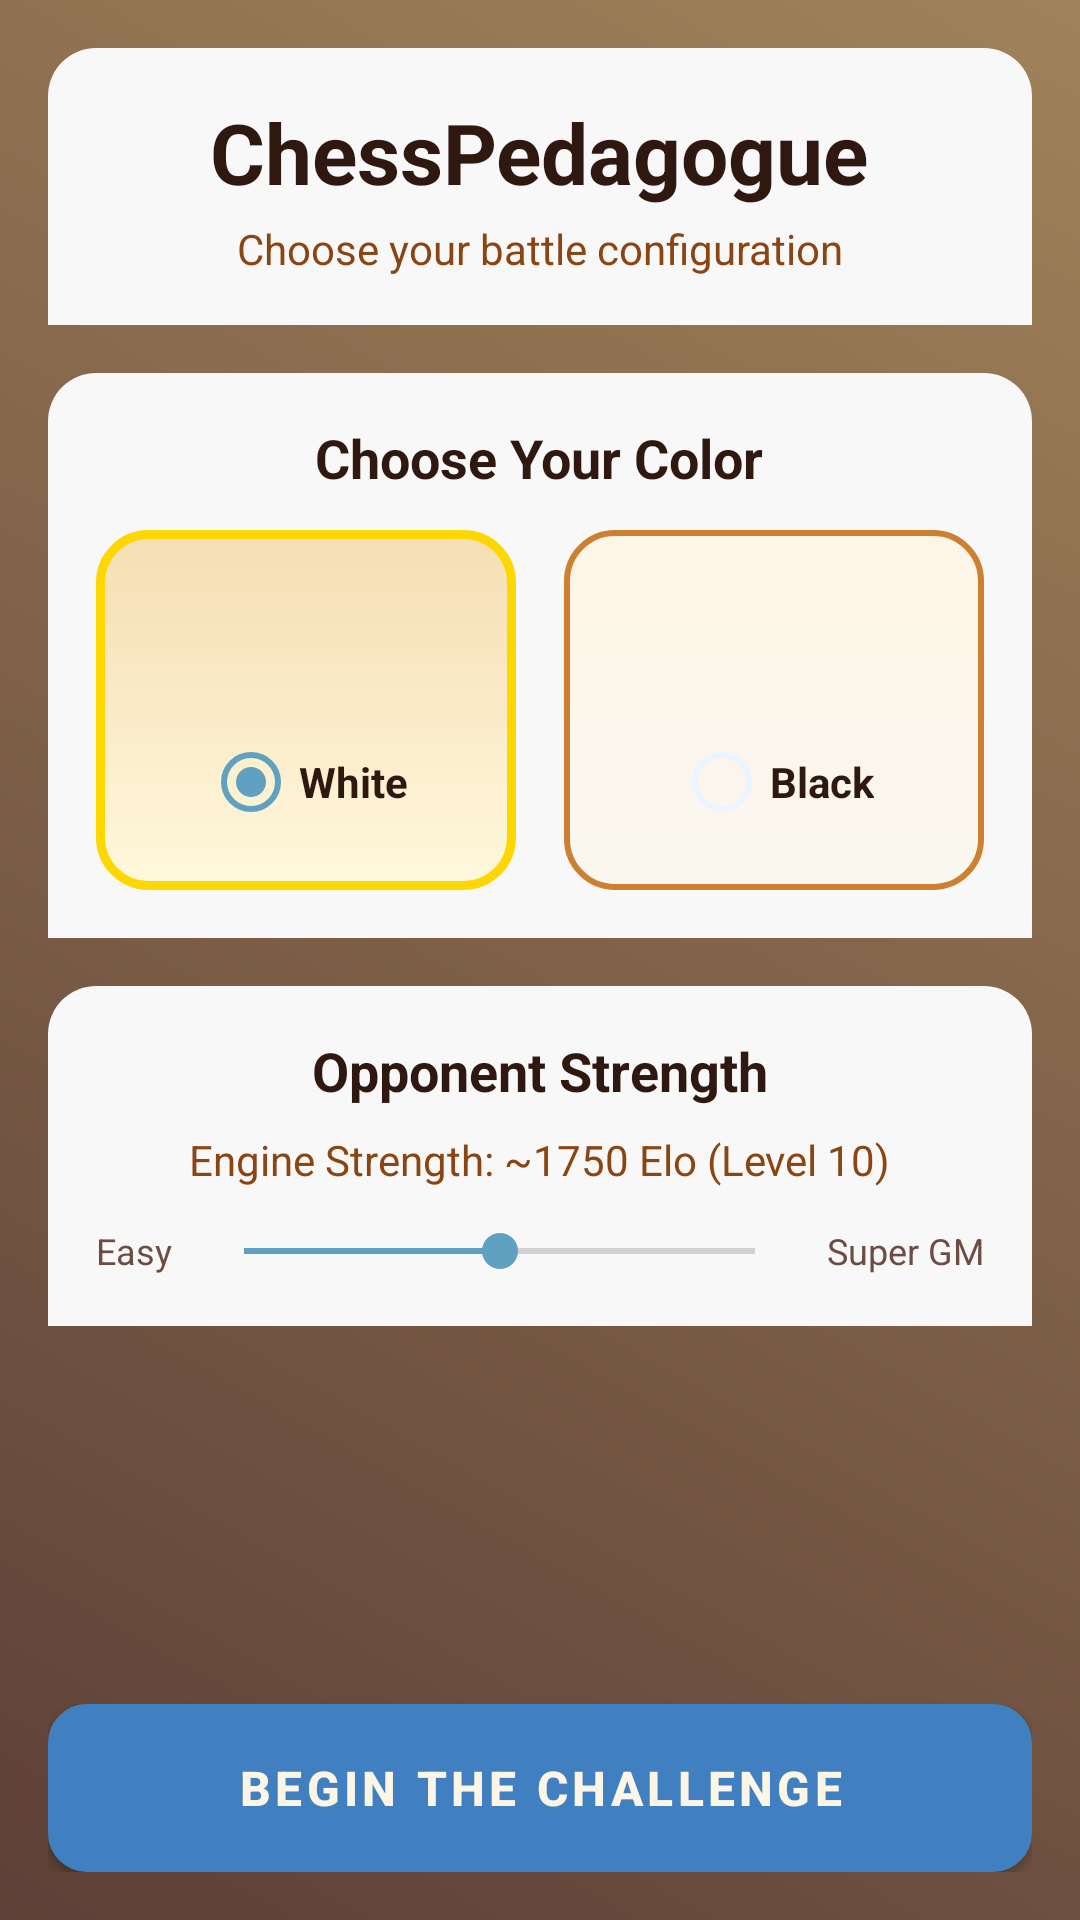

Layout XML and referenced resources for this Android screen:
<!-- AndroidManifest.xml: application theme Theme.ChessPedagogue -->
<!-- res/layout/activity_splash_redesigned.xml -->
<?xml version="1.0" encoding="utf-8"?>
<LinearLayout xmlns:android="http://schemas.android.com/apk/res/android"
    xmlns:app="http://schemas.android.com/apk/res-auto"
    android:layout_width="match_parent"
    android:layout_height="match_parent"
    android:orientation="vertical"
    android:background="@drawable/enhanced_wood_background"
    android:padding="16dp">

    
    <LinearLayout
        android:layout_width="match_parent"
        android:layout_height="wrap_content"
        android:orientation="vertical"
        android:gravity="center"
        android:padding="16dp"
        android:background="@drawable/rounded_panel_background"
        android:layout_marginBottom="16dp">

        <TextView
            android:layout_width="wrap_content"
            android:layout_height="wrap_content"
            android:text="ChessPedagogue"
            android:textSize="28sp"
            android:textStyle="bold"
            android:textColor="@color/text_primary"
            android:layout_marginBottom="4dp" />

        <TextView
            android:layout_width="wrap_content"
            android:layout_height="wrap_content"
            android:text="Choose your battle configuration"
            android:textSize="14sp"
            android:textColor="@color/text_accent" />
    </LinearLayout>

    
    <LinearLayout
        android:layout_width="match_parent"
        android:layout_height="wrap_content"
        android:orientation="vertical"
        android:background="@drawable/rounded_panel_background"
        android:padding="16dp"
        android:layout_marginBottom="16dp">

        <TextView
            android:layout_width="wrap_content"
            android:layout_height="wrap_content"
            android:text="Choose Your Color"
            android:textSize="18sp"
            android:textStyle="bold"
            android:textColor="@color/text_primary"
            android:layout_gravity="center"
            android:layout_marginBottom="12dp" />

        <RadioGroup
            android:id="@+id/radioGroupColor"
            android:layout_width="match_parent"
            android:layout_height="wrap_content"
            android:orientation="horizontal"
            android:gravity="center">

            
            <LinearLayout
                android:id="@+id/whiteSelectionLayout"
                android:layout_width="0dp"
                android:layout_height="wrap_content"
                android:layout_weight="1"
                android:orientation="vertical"
                android:gravity="center"
                android:padding="12dp"
                android:background="@drawable/side_selection_active_bg"
                android:layout_marginEnd="8dp"
                android:clickable="true"
                android:focusable="true">

                <ImageView
                    android:layout_width="40dp"
                    android:layout_height="40dp"
                    android:src="@drawable/ic_white_king"
                    android:layout_marginBottom="8dp" />

                <RadioButton
                    android:id="@+id/radioWhite"
                    android:layout_width="wrap_content"
                    android:layout_height="wrap_content"
                    android:text="White"
                    android:checked="true"
                    android:textColor="@color/text_primary"
                    android:textSize="14sp"
                    android:textStyle="bold" />
            </LinearLayout>

            
            <LinearLayout
                android:id="@+id/blackSelectionLayout"
                android:layout_width="0dp"
                android:layout_height="wrap_content"
                android:layout_weight="1"
                android:orientation="vertical"
                android:gravity="center"
                android:padding="12dp"
                android:background="@drawable/side_selection_bg"
                android:layout_marginStart="8dp"
                android:clickable="true"
                android:focusable="true">

                <ImageView
                    android:layout_width="40dp"
                    android:layout_height="40dp"
                    android:src="@drawable/ic_black_king"
                    android:layout_marginBottom="8dp" />

                <RadioButton
                    android:id="@+id/radioBlack"
                    android:layout_width="wrap_content"
                    android:layout_height="wrap_content"
                    android:text="Black"
                    android:textColor="@color/text_primary"
                    android:textSize="14sp"
                    android:textStyle="bold" />
            </LinearLayout>
        </RadioGroup>
    </LinearLayout>

    
    <LinearLayout
        android:layout_width="match_parent"
        android:layout_height="wrap_content"
        android:orientation="vertical"
        android:background="@drawable/rounded_panel_background"
        android:padding="16dp"
        android:layout_marginBottom="16dp">

        <TextView
            android:layout_width="wrap_content"
            android:layout_height="wrap_content"
            android:text="Opponent Strength"
            android:textSize="18sp"
            android:textStyle="bold"
            android:textColor="@color/text_primary"
            android:layout_gravity="center"
            android:layout_marginBottom="8dp" />

        <TextView
            android:id="@+id/textViewStrengthValue"
            android:layout_width="wrap_content"
            android:layout_height="wrap_content"
            android:text="Engine Strength: ~1750 Elo (Level 10)"
            android:textSize="14sp"
            android:textColor="@color/text_accent"
            android:layout_gravity="center"
            android:layout_marginBottom="12dp" />

        
        <LinearLayout
            android:layout_width="match_parent"
            android:layout_height="wrap_content"
            android:orientation="horizontal"
            android:gravity="center_vertical">

            <TextView
                android:layout_width="wrap_content"
                android:layout_height="wrap_content"
                android:text="Easy"
                android:textSize="12sp"
                android:textColor="@color/text_secondary"
                android:layout_marginEnd="8dp" />

            <SeekBar
                android:id="@+id/seekBarStrength"
                android:layout_width="0dp"
                android:layout_height="wrap_content"
                android:layout_weight="1"
                android:max="20"
                android:progress="10" />

            <TextView
                android:layout_width="wrap_content"
                android:layout_height="wrap_content"
                android:text="Super GM"
                android:textSize="12sp"
                android:textColor="@color/text_secondary"
                android:layout_marginStart="8dp" />
        </LinearLayout>
    </LinearLayout>

    
    <View
        android:layout_width="match_parent"
        android:layout_height="0dp"
        android:layout_weight="1" />

    
    <Button
        android:id="@+id/buttonStartGame"
        android:layout_width="match_parent"
        android:layout_height="56dp"
        android:text="BEGIN THE CHALLENGE"
        android:textSize="16sp"
        android:textStyle="bold"
        android:textColor="@color/cream"
        android:background="@drawable/enhanced_wood_button_bg"
        android:drawableStart="@android:drawable/ic_media_play"
        android:drawablePadding="8dp"
        android:drawableTint="@color/cream"
        android:gravity="center"
        android:elevation="4dp" />

</LinearLayout>
<!-- resources referenced by this layout -->
<resources>
  <color name="cream">#FDF5E6</color>
  <color name="text_accent">#8B4513</color>
  <color name="text_primary">#2E1810</color>
  <color name="text_secondary">#6D4C41</color>
  <!-- drawable enhanced_wood_background (drawable) -->
  <?xml version="1.0" encoding="utf-8"?>
  <shape xmlns:android="http://schemas.android.com/apk/res/android">
      <gradient
          android:startColor="@color/brown_medium"
          android:endColor="@color/brown_wood"
          android:angle="45" />
  </shape>
  <!-- drawable rounded_panel_background (drawable) -->
  <?xml version="1.0" encoding="utf-8"?>
  <shape xmlns:android="http://schemas.android.com/apk/res/android">
      <solid android:color="#F8F8F8" />
      <corners android:topLeftRadius="16dp" android:topRightRadius="16dp" />
  </shape>
  <!-- drawable side_selection_bg (drawable) -->
  <?xml version="1.0" encoding="utf-8"?>
  <shape xmlns:android="http://schemas.android.com/apk/res/android">
      <gradient
          android:startColor="@color/parchment_light"
          android:endColor="@color/cream"
          android:angle="90" />
      <corners android:radius="16dp" />
      <stroke android:width="2dp" android:color="@color/bronze" />
      <padding android:left="12dp" android:top="12dp"
          android:right="12dp" android:bottom="12dp" />
  </shape>
  <color name="brown_medium">#5D4037</color>
  <color name="brown_wood">#A0825A</color>
  <color name="brown_dark">#3E2723</color>
  <color name="brown_deep">#2E1810</color>
  <color name="gold_dark">#DAA520</color>
  <color name="gold">#FFD700</color>
  <color name="gold_light">#FFF8DC</color>
  <color name="cream_warm">#F5DEB3</color>
  <color name="parchment_light">#FAF7F0</color>
  <color name="bronze">#CD7F32</color>
  <color name="md_theme_light_primary">#4080C0</color>
  <color name="md_theme_light_onPrimary">#FFFFFF</color>
  <color name="md_theme_light_primaryContainer">#B0D0F0</color>
  <color name="md_theme_light_onPrimaryContainer">#002040</color>
  <color name="md_theme_light_secondary">#60A0C0</color>
  <color name="md_theme_light_onSecondary">#FFFFFF</color>
  <color name="md_theme_light_secondaryContainer">#A0D0E0</color>
  <color name="md_theme_light_onSecondaryContainer">#001020</color>
  <color name="md_theme_light_tertiary">#5090A0</color>
  <color name="md_theme_light_onTertiary">#FFFFFF</color>
  <color name="md_theme_light_tertiaryContainer">#90C0D0</color>
  <color name="md_theme_light_onTertiaryContainer">#001520</color>
  <color name="md_theme_light_error">#BA1A1A</color>
  <color name="md_theme_light_onError">#FFFFFF</color>
  <color name="md_theme_light_errorContainer">#FFDAD6</color>
  <color name="md_theme_light_onErrorContainer">#410002</color>
  <color name="md_theme_light_surface">#F8FCFF</color>
  <color name="md_theme_light_onSurface">#E0F0FF</color>
  <color name="md_theme_light_surfaceVariant">#D0E0F0</color>
  <color name="md_theme_light_onSurfaceVariant">#C0D8F0</color>
  <color name="md_theme_light_outline">#B0C8E0</color>
  <color name="md_theme_light_outlineVariant">#90B8D0</color>
  <!-- drawable bg_gradient (drawable) -->
  <?xml version="1.0" encoding="utf-8"?>
  
  <shape xmlns:android="http://schemas.android.com/apk/res/android">
      <gradient
          android:angle="135"
          android:startColor="@color/gradient_start"
          android:centerColor="@color/gradient_middle"
          android:endColor="@color/gradient_end"
          android:type="linear" />
  </shape>
  <color name="gradient_start">#0A1A2A</color>
  <color name="gradient_middle">#1E3A5F</color>
  <color name="gradient_end">#2D1B5F</color>
</resources>
